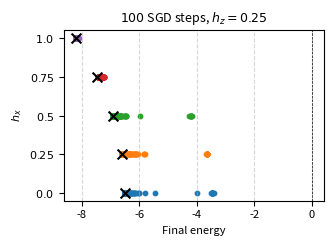

This chart was generated by the following Python code:
import matplotlib.pyplot as plt
import numpy as np
# hz = 0.25, hx=0, 300 steps, ancilla + SGD, 16 random samples from all 64 possible initial states
a=[-6.362512546535749, -6.408968461405659, -6.413570902400392, -3.4494436622809617, -6.370655426823487, -6.435457459137675, -6.405727221775655, -6.391405556645677, -6.374746037452868, -6.428278265604507, -6.374632019359057, -3.3664220782250935, -3.167588962034185, -6.435420186110975, -3.3972583687967215, -6.326025132856283]
# hz = 0.25, hx=0.25, 300 steps, ancilla + SGD, 16 random samples from all 64 possible initial states
b=[-6.461988889760613, -6.464898787764363, -3.5541874089034198, -6.492208972534559, -6.469633966824328, -6.458082276833092, -6.466632394397941, -6.4608257260810165, -6.471855703316303, -6.493625900442055, -6.491500818883752, -6.464830472441996, -6.5212559967716395, -6.527864422160089, -3.4237363791257787, -6.478817311073207]
# hz = 0.5, hx=0.5, 300 steps, ancilla + SGD, 16 random samples from all 64 possible initial states
c=[-6.748168691304519, -6.708692690449972, -6.758838427742742, -6.689366511621287, -6.730356915235203, -6.763368423822595, -6.545373299879849, -6.747239946094807, -6.656406319948468, -6.323852015146152, -6.742551316109293, -6.7456718154624555, -6.675378930425091, -6.690690491081967, -6.709483393171128, -6.750939893592192]
# # hz = 0.75, hx=0.25, 300 steps, ancilla + SGD, 16 random samples from all 64 possible initial states
d=[-7.195219881642735, -7.274939021935844, -7.219523244391149, -7.23645181900039, -7.208588437588428, -7.234308895754491, -7.1797233779333505, -7.177756165669664, -7.254465242844852, -7.155580679686052, -7.222201229884676, -7.209578321160636, -7.229731021544271, -7.1369193994161275, -7.221378193733028, -7.225795752075639]
# hz = 1, hx=1, 300 steps, ancilla + SGD, 16 random samples from all 64 possible initial states
e=[-7.919096556959976, -7.909692308094259, -7.92323348503198, -7.920511653252508, -7.9211268819113885, -7.9190252161335, -7.924175029815478, -7.942292461883317, -7.918255810666953, -7.9103790992210765, -7.908281614950245, -7.922749719996802, -7.874964975430351, -7.863130404411031, -7.91529644862984, -7.906130720467563]

# hz = 0.25, hx=0, 75 steps, SGD, all 64 possible initial states
[-6.49023195152983, -6.494988037792031, -6.4905211597822765, -6.492251613395445, -6.486804538866308, -6.445459479398223, -6.488152427853283, -6.423435679124379, -6.486417675540017, -6.459577383417443, -6.247178475288218, -6.467623298723653, -6.485261087143099, -6.102648459612893, -3.454543805084355, -6.457129932820479, -6.48945303228085, -6.491841557211738, -6.482016285358001, -6.458310215461582, -6.34033739318568, -5.063950588786354, -6.38934218795327, -6.392208815102465, -6.488224472866373, -6.164532338365052, -6.423996994867209, -5.566705706825688, -5.92110621067388, -3.435547369734773, -3.440074235659312, -3.4396583275889747, -6.4948928594719675, -6.493073943743798, -6.486072739143037, -6.483737856414588, -6.353869345521483, -6.47525695613032, -6.476131880545232, -3.380666197257335, -6.1789813106850415, -6.456441257268298, -5.478548671497263, -6.120463771695139, -6.324694528609383, -4.789646897601308, -3.4731206502708543, -3.4814306943563014, -6.492690076454238, -6.492744251059059, -6.424049109075116, -6.479638559457282, -6.441770048720222, -6.391594026153238, -6.313339049537419, -3.4780675725932584, -6.335845962314631, -3.4733456912692744, -6.254161285419158, -3.488044765554699, -6.450074472545594, -3.4886476238651936, -3.4268084496795788, -3.48907410088575]
# hz = 0.25, hx=0, 100 steps, SGD, all 64 possible initial states
a=[-6.493534092639536, -6.491233354931526, -6.486246502885169, -6.483705788145565, -6.489084204786294, -6.4344798554966, -6.485640715381306, -6.244288552646322, -6.486770659987243, -6.473503976681247, -6.304930095723138, -6.468177622275631, -6.488871665095548, -6.435896419392861, -6.1976338879339945, -6.481237478018391, -6.490861618812564, -6.487696664439998, -6.468640067531567, -6.4608937850929005, -6.483204779943292, -5.994781474009994, -6.218767470811847, -6.189570134538113, -6.4815805436322735, -6.48703999751039, -6.065665347243422, -5.465565828189869, -6.337634131798076, -3.4055411324909084, -3.4366725483831466, -3.457018096010023, -6.490835044331268, -6.49041893939855, -6.481974676760323, -6.486538632853217, -6.449997294689403, -6.327404975414536, -6.477713578763042, -3.4742799657421863, -6.142113682643531, -6.134033903017996, -6.3115367185392515, -6.275719251204677, -6.299998324987514, -3.97987813846734, -3.4861855490902345, -3.486486820015889, -6.486399117001866, -6.4931169145065555, -6.468410666388753, -6.4492017480112285, -6.4477213690399715, -6.022231601006369, -5.801937329991849, -3.479299341399984, -6.2519046180919045, -3.454530618858829, -6.349506460173892, -3.4881290897480097, -6.445090631241767, -3.4861053893396017, -3.4661997880998427, -3.496488207034552]
# hz = 0.25, hx=0, 125 steps, SGD, all 64 possible initial states
[-6.491297376892129, -6.491952347710029, -6.493041015267568, -6.491303664992143, -6.489389071840801, -6.180853216997187, -6.4756809311984815, -6.232217617309902, -6.486674340909608, -6.339358740183609, -6.47498663316004, -6.4366800881195445, -6.489870732607829, -6.248235110834567, -4.985995474075086, -3.3673723470453543, -6.4951373222942665, -6.488648697980492, -6.473880951538649, -6.468845322197814, -5.875304198526196, -6.267212939613586, -6.4662641888127785, -6.179380512528931, -6.483366212089956, -6.417640366320404, -6.152953753969673, -5.221898631946648, -6.2651727823818355, -3.465261471121196, -3.4190401167331466, -3.4350626721941038, -6.493073193232448, -6.481713293492745, -6.488831972647058, -6.4833060492619, -6.434249321652322, -6.4547069770876, -6.017007862438355, -3.4271393515672166, -6.45845986524886, -6.421722456749226, -6.017101948654109, -6.445009253070038, -6.327758719825614, -3.419163176543348, -3.4888627075916174, -3.4946688052557184, -6.4886436436335995, -6.489871324212585, -6.419036986003453, -6.487063434586025, -6.484916599727038, -5.316429858081698, -4.686560973040552, -3.4594087363927497, -6.42379009501068, -4.45671706475948, -6.3409578761801395, -3.478538330164964, -6.471774007381279, -3.493454708179038, -3.490562785216782, -3.493792231278745]
# hz = 0.25, hx=0, 150 steps, SGD, all 64 possible initial states
[-6.480588993917141, -6.492822006547172, -6.485593435378392, -6.493159938656814, -6.475048223925253, -6.348890529681452, -6.486154081479777, -6.275883210223396, -6.485815693214536, -6.443100437589256, -6.239370526580255, -6.478297353263994, -6.4878297482129215, -6.365572673855016, -6.1145421129676745, -3.484123884417723, -6.4922513349587945, -6.49014700133636, -6.470511537209101, -6.42757946222644, -6.3488463861497975, -5.865336916926245, -6.3167697434427765, -6.29649072105376, -6.480671959977429, -6.487891248264237, -6.34556976793695, -5.997414002497075, -6.37438765604756, -3.456363955144693, -3.4330069371944107, -3.463426432922743, -6.492900854635774, -6.48949502002633, -6.490576430704719, -6.489096225503824, -6.468036882219289, -6.401559035244418, -6.184850036852175, -3.467634131735545, -6.23949492206666, -6.311611007745529, -4.915598464811862, -6.2162588043190565, -6.394134460713756, -5.52792401439195, -3.4895464885087377, -3.4920771319719597, -6.48646676133911, -6.489983416521645, -6.414785436634351, -6.448875949110556, -6.465548635109601, -6.411334273539868, -5.604595540095441, -3.4911787110580383, -6.294611750770474, -3.4647919804317775, -6.328289006003355, -3.4753207019311647, -3.4846153042575767, -3.4840081156695786, -3.4598599721362873, -3.489545628910434]

# hz = 0.25, hx=0.25, 75 steps, SGD, all 64 possible initial states
[-6.59643096491503, -6.593024345257929, -6.596870973287842, -6.530312572215273, -6.590634721099567, -6.371682954795333, -6.446206409151364, -6.416525714933293, -6.593691511279137, -6.5872924570116025, -6.4555203658353, -6.4154622303917055, -6.551826850531311, -6.277500819860398, -6.148733848703372, -6.3190388683735295, -6.598926338903978, -6.593192750207418, -6.595354977511273, -6.541516295271014, -6.347744885736554, -6.086408452122267, -6.179674791732637, -6.233445421639551, -6.46151468191715, -6.3977497295831025, -6.156818015133672, -3.6422395602497453, -6.108527450722591, -3.650342491090403, -3.6467463388940375, -3.645083186987065, -6.588881429511329, -6.590057308236427, -6.595290402544896, -6.562703637759006, -6.584903963683219, -6.359869135414078, -6.455826512820475, -6.3274388866819455, -6.358762057934998, -6.39705979951127, -6.250568634978902, -5.716131717169786, -6.250460582300864, -3.65045438381681, -3.6427976820860675, -3.649675527880581, -6.550941085266601, -6.529300691964953, -6.553454171871554, -6.354776635154698, -6.447658101383406, -5.696993210441918, -3.659882149170831, -3.6463295273839003, -6.38211296311107, -6.221639855557256, -6.2803006811910125, -3.649766215428041, -6.329948328646672, -3.6484602405747557, -3.650250602629754, -3.649814506356062]
# hz = 0.25, hx=0.25, 100 steps, SGD, all 64 possible initial states
b=[-6.5991372470424885, -6.594953269582181, -6.599608310003234, -6.553185108461421, -6.597074445990389, -6.395829153418922, -6.442854316753858, -6.449824885467253, -6.5942547071671465, -6.594018767011499, -6.346917985548122, -6.390444306515794, -6.522084260123594, -6.235910435008764, -6.115233520371007, -6.309365238230711, -6.5969570920224285, -6.587617375383076, -6.586887364794414, -6.555098644559074, -6.291971305054151, -6.141256198892078, -6.265224525465576, -6.288139764661917, -6.539838884184352, -6.157834441467231, -6.086473967018694, -5.823883980817803, -6.1283982461124396, -3.6429598191719568, -3.648267363154114, -3.644267778968798, -6.5983764027722565, -6.594667809818302, -6.595851416650887, -6.5390329966326775, -6.588883984901071, -6.330956875878538, -6.364752504618232, -6.161596561743754, -6.314939844642498, -6.451150791870119, -6.047188638385933, -5.7926159499386936, -6.269839534235468, -3.6431553655114834, -3.6462127849637778, -3.6518429473422107, -6.546928302229065, -6.549487471767707, -6.5303750550941775, -6.167300523847104, -6.408999980951814, -5.840663532080218, -3.680402059876215, -3.6523172671496646, -6.416770597168891, -6.358429822822203, -6.1996771179294665, -3.6465997482594994, -6.351888662340872, -3.6516543984199408, -3.6494006436284963, -3.6520260368080963]

# hz = 0.25, hx=0.5, 75 steps, SGD, all 64 possible initial states
[-6.913365460229852, -6.9153934573263065, -6.915122989536373, -6.850203817473482, -6.912381773314721, -6.773444353242564, -6.797787495677475, -6.775685967365237, -6.914400117066366, -6.894979854566404, -6.754218532835087, -6.739959561996022, -6.802741172509356, -6.6395435854220075, -6.613792419960979, -6.663926006538325, -6.9154494339406725, -6.900349988730396, -6.903380578815528, -6.84301808402336, -6.762135648872196, -6.549964546162748, -6.631463272864335, -6.632866311384326, -6.822930588258144, -6.729989224076141, -6.641893863276772, -6.409030752079724, -6.628292534733994, -6.366454580780999, -6.4086308533689245, -4.302014049951246, -6.912541051585217, -6.907138262777265, -6.914347684479858, -6.8432183122796815, -6.895005905975244, -6.774621303630513, -6.760662923720704, -6.6868807008145845, -6.780233876227552, -6.758315933027448, -6.574420824505586, -6.512280541951018, -6.64386313211841, -4.2407936908509845, -6.146498187354733, -4.1907044209749165, -6.854996794410603, -6.856298110306259, -6.83915731821501, -6.774182857907287, -6.732523086016219, -6.495502856355164, -6.476987830307037, -4.1906628806302395, -6.754956749936468, -6.700162948539681, -6.603123215312542, -4.183704926310077, -6.65437919242279, -4.189803088845447, -4.231871002589284, -4.176158753864168]
# hz = 0.25, hx=0.5, 100 steps, SGD, all 64 possible initial states
c=[-6.9171477620313455, -6.911410122286153, -6.916044804695945, -6.873735051500094, -6.913240984640776, -6.793799865970752, -6.815991273513445, -6.776396903588612, -6.912638652561618, -6.894167273399466, -6.777967666115041, -6.791758440403646, -6.819709358207992, -6.669473173009942, -6.661357726834731, -6.682522979366951, -6.9118136084559625, -6.912957957325481, -6.901065848269599, -6.8726472199777415, -6.78621465377749, -6.648000184939015, -6.676818572541234, -6.651155416706882, -6.831416591424765, -6.782455552724972, -6.681531558946734, -6.4883664751604355, -6.6408998267350325, -6.475820579945897, -6.468497687851238, -4.28292649977601, -6.914318924055415, -6.910587608084478, -6.909219044917741, -6.852615474249771, -6.898827973598623, -6.7824274145158965, -6.791890703450985, -6.715079149993307, -6.812440802476121, -6.798355006618018, -6.6276288039683715, -6.508041724060682, -6.653053892614393, -5.990803183009433, -6.472256137353178, -4.1989817362696975, -6.857748803492256, -6.854207473405268, -6.868587441811886, -6.683637206629271, -6.782495566318023, -6.520821608647608, -6.556165794418552, -4.20348224396085, -6.778066027558417, -6.77386220673707, -6.664550953820373, -4.194154717972703, -6.700841502396429, -4.195452620012547, -4.250730147623911, -4.182837054865161]

# hz = 0.25, hx=0.75, 75 steps, SGD, all 64 possible initial states
[-7.442107222086839, -7.440899131593207, -7.44586922862088, -7.416116258227233, -7.446347386968768, -7.3978758533681415, -7.395118368458652, -7.361005153277145, -7.441966107575602, -7.438635110018476, -7.35516903748725, -7.354608885989116, -7.366580770765209, -7.293671447110112, -7.285900609551404, -7.283957024283858, -7.448733601225563, -7.442485208677103, -7.4443563413985485, -7.407118965003472, -7.373217457293044, -7.260191294515723, -7.279695622633542, -7.281085030246636, -7.387106100707047, -7.3817976826101654, -7.275811476514161, -7.2290048739119825, -7.299419212346642, -7.198884619154799, -7.2353699657450825, -7.20688004505584, -7.440956143406297, -7.446359100442793, -7.433048510074817, -7.410102106747766, -7.437560260455194, -7.372621084333894, -7.363844073606158, -7.31304359509159, -7.38676707204043, -7.35181295469313, -7.264828464192404, -7.221205487292894, -7.293851444605317, -7.193655598455037, -7.228392936099201, -7.184438477096809, -7.407483459827116, -7.406615909487883, -7.402985192903789, -7.316651589012873, -7.351469398168852, -7.25627904533765, -7.232003649914399, -7.166082964325176, -7.366413701743372, -7.316774641054203, -7.283057024021974, -7.1892720586093075, -7.296491902004816, -7.167739535305021, -7.199998356010723, -7.098364845868597]
# hz = 0.25, hx=0.75, 100 steps, SGD, all 64 possible initial states
d=[-7.44238630268144, -7.441425681142082, -7.448164354143908, -7.429486881250249, -7.439753492078693, -7.387166254177204, -7.389292842266827, -7.3745857894894185, -7.44565939107166, -7.4379687251351445, -7.359208150424654, -7.363237627560294, -7.378193767180231, -7.3321167079070255, -7.303577531582763, -7.314648210297639, -7.445630960478443, -7.440348330245275, -7.4491309630769855, -7.417368291461431, -7.387476556491283, -7.306610808092629, -7.29668428067615, -7.321537366536226, -7.396796637822903, -7.368222132750089, -7.328134132956557, -7.298405303600316, -7.318651313631198, -7.2657784375832355, -7.270080492849925, -7.2498165434831465, -7.446559920647655, -7.433125287136153, -7.437145862905179, -7.412780774026845, -7.434600508388824, -7.383964683943924, -7.37231896991141, -7.350408549205123, -7.4031883050573635, -7.397459510148498, -7.29862552426641, -7.272300232437215, -7.323776917203263, -7.248683029575336, -7.266559123911501, -7.23337491793125, -7.411501861022795, -7.409403584331515, -7.412394258083883, -7.347298533290772, -7.3728033663347325, -7.279423539727216, -7.2761321797443035, -7.2293769820193505, -7.387177763746333, -7.346164075907077, -7.32647169709066, -7.257040659420699, -7.3107305207057145, -7.231197957539255, -7.243205944437745, -7.2180273088969855]

# hz = 0.25, hx=1, 75 steps, SGD, all 64 possible initial states
[-8.193886985498622, -8.190631412197854, -8.182236449903392, -8.178493881042378, -8.186799610975278, -8.169890568870846, -8.165237118786992, -8.159930537614214, -8.194926780831132, -8.190890868429863, -8.16713380835849, -8.154105076011366, -8.14391484048455, -8.113186017382018, -8.138178460960994, -8.120864152169279, -8.191416935419701, -8.193768069893029, -8.192742801102428, -8.178296028865512, -8.162415949348812, -8.10907017893845, -8.12160520758962, -8.120417687917907, -8.162533694904234, -8.141935408622793, -8.115541947946602, -8.093852385705311, -8.114523648315991, -8.113007249157839, -8.105446502958765, -8.079547268873162, -8.188826592850171, -8.189900108574397, -8.188962671427433, -8.173556049045388, -8.179411529856408, -8.172430559837908, -8.157599750822186, -8.139897015576121, -8.163287181194812, -8.169373525297964, -8.120227593173187, -8.111506497145209, -8.108373433426195, -8.093961561021851, -8.104202660530191, -8.089535074002734, -8.17924598525976, -8.16605762111254, -8.173323575313825, -8.130997483394593, -8.168630923362153, -8.118965065599522, -8.117245643079594, -8.088582121032555, -8.170460643110568, -8.139474205283138, -8.132778156288028, -8.084091945418269, -8.121683496420276, -8.094987660803742, -8.07701888359708, -8.07435759905488]
# hz = 0.25, hx=1, 100 steps, SGD, all 64 possible initial states
e=[-8.189713664721205, -8.19112704757248, -8.192490745449787, -8.179783398188558, -8.190291137786655, -8.18282688042461, -8.171432397797302, -8.177254041990013, -8.19113627338354, -8.183708378819512, -8.168017989085559, -8.168903431864955, -8.155499543362247, -8.141432477141876, -8.153608080138088, -8.137948359154336, -8.19030856102643, -8.19757387479619, -8.195984710105533, -8.179805258834087, -8.177267633734692, -8.137855454564447, -8.14306541833658, -8.143511317843966, -8.170110443134933, -8.154873011048204, -8.144442713343274, -8.1134567246818, -8.134695347487504, -8.130280871896185, -8.125875646066385, -8.119556941445977, -8.189083261607514, -8.193600130522212, -8.190986749238572, -8.173004789543638, -8.186623176382279, -8.17379134819983, -8.159104716418982, -8.161109961310549, -8.176784421730519, -8.171347315622056, -8.126003850276527, -8.134047476886646, -8.142143503451772, -8.125860380422276, -8.128447492395216, -8.11985828672331, -8.177247174009203, -8.186935786794454, -8.189124474355113, -8.16747674875421, -8.160829560588093, -8.133067927377832, -8.140866811961669, -8.119398876320323, -8.162738173157297, -8.151557341490163, -8.139042358954647, -8.12184258473318, -8.134623416063498, -8.129674131989482, -8.13455247292295, -8.127334874329836]


ground_state_energies = [np.float64(-6.5), np.float64(-6.605664158394072), np.float64(-6.923864630173677), np.float64(-7.457397588944909), np.float64(-8.207373050071812)]
list_of_results = [a,b,c,d,e]

plt.figure(figsize=(3.375, 2.5))  # PRL width, adjusted height
plt.rcParams.update({'font.size': 8})  # Adjust font size for PRL

scaling_factor = 0.3  # Adjust this to bring points closer together

for i, numbers in enumerate(list_of_results):
    y = [i * scaling_factor] * len(numbers)  # Scale down y values
    hx_value = i * 0.25
    plt.scatter(numbers, y, label=fr"$h_x={hx_value}$", marker='o', s=10)
    plt.scatter(ground_state_energies[i], [i * scaling_factor], marker='x', color='black', s=50)

plt.axvline(0, color='black', linewidth=0.5, linestyle='--')

# Adjust y-ticks to reflect the scaled spacing
plt.yticks([i * scaling_factor for i in range(len(list_of_results))], 
           [fr"${i*0.25}$" for i in range(len(list_of_results))])

plt.xlabel("Final energy", fontsize=8)
plt.ylabel(r"$h_x$", fontsize=8)
plt.title(r"$100$ SGD steps, $h_z=0.25$", fontsize=9)

plt.grid(axis='x', linestyle='--', alpha=0.5)
# plt.legend(fontsize=7, loc='best', frameon=False)
plt.tight_layout()

# Save for PRL
plt.savefig("plot.pdf", dpi=300, bbox_inches='tight', format='pdf')
plt.show()



